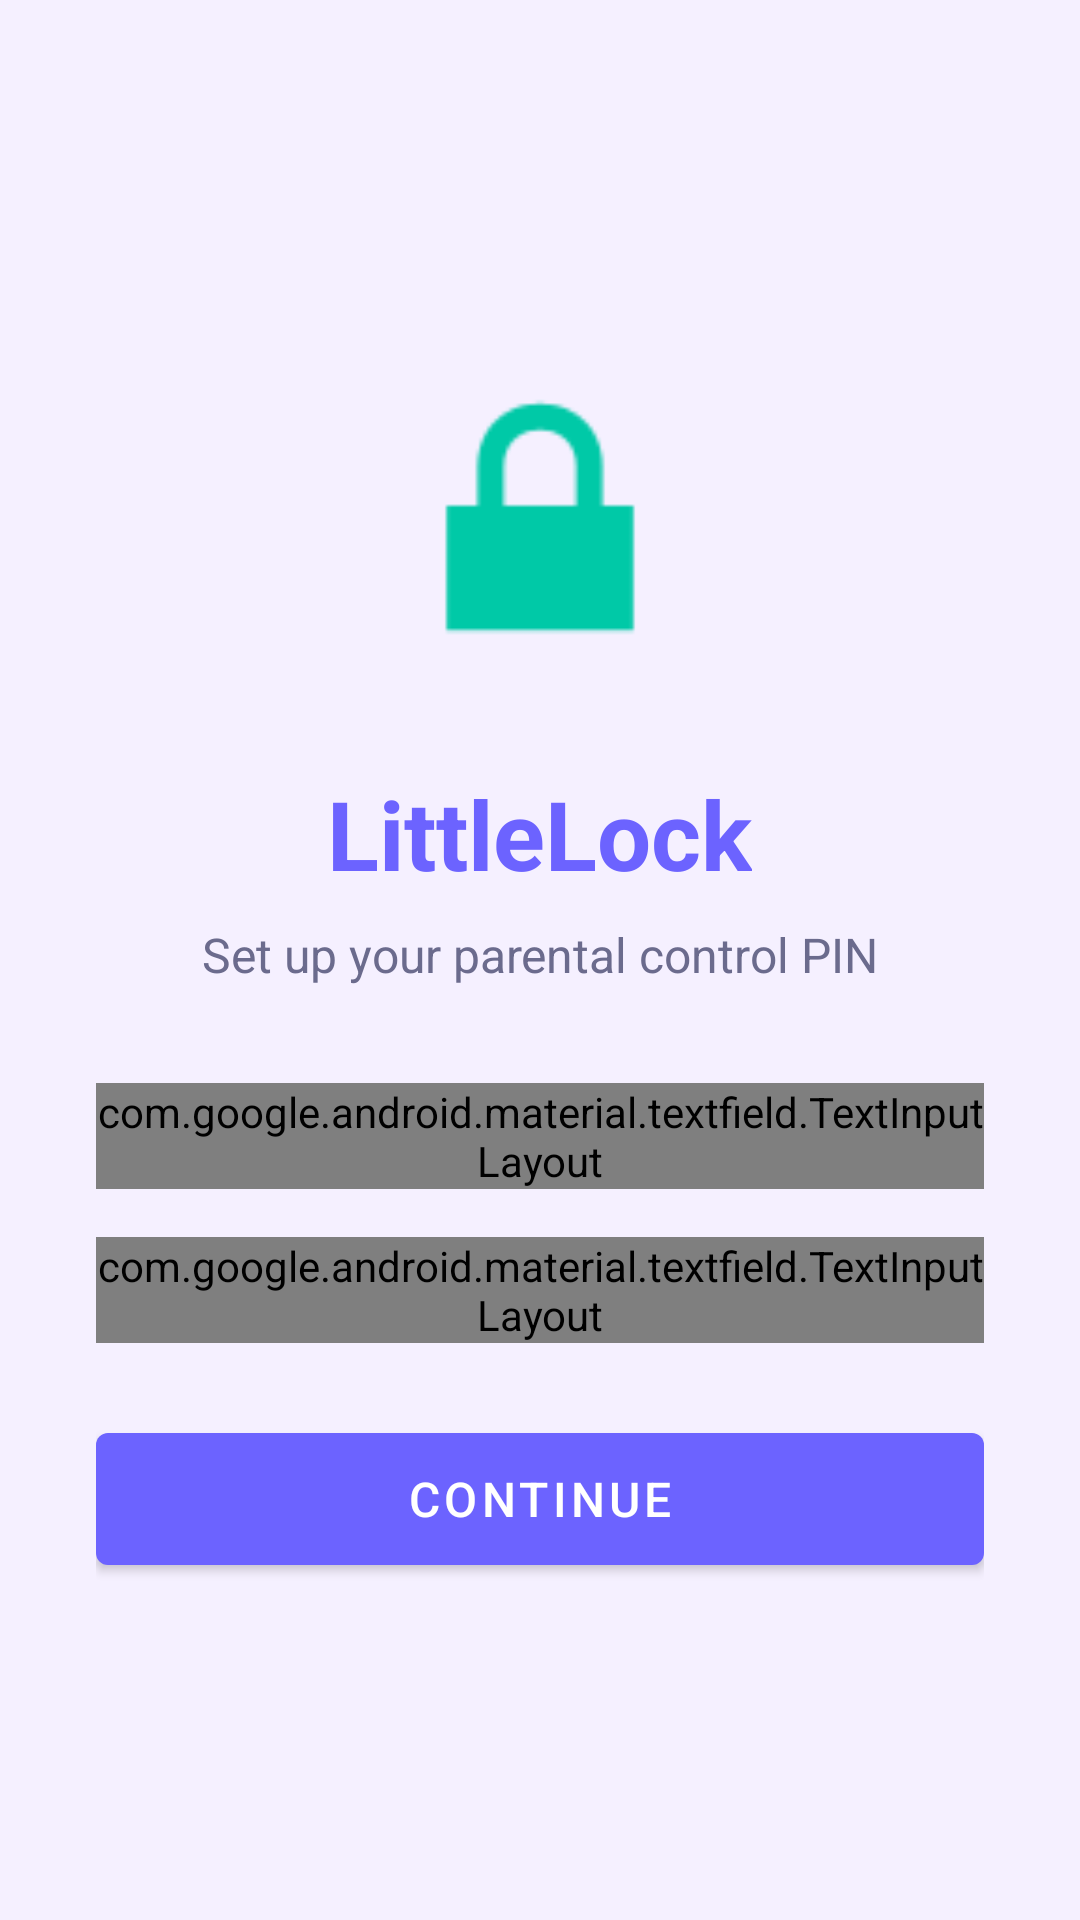

Layout XML and referenced resources for this Android screen:
<!-- AndroidManifest.xml: application theme Theme.LittleLock -->
<!-- res/layout/activity_setup.xml -->
<?xml version="1.0" encoding="utf-8"?>
<LinearLayout xmlns:android="http://schemas.android.com/apk/res/android"
    android:layout_width="match_parent"
    android:layout_height="match_parent"
    android:gravity="center"
    android:orientation="vertical"
    android:padding="32dp"
    android:background="@color/littlelock_background">

    <ImageView
        android:layout_width="120dp"
        android:layout_height="120dp"
        android:src="@android:drawable/ic_lock_lock"
        android:contentDescription="@string/app_name"
        android:layout_marginBottom="24dp" />

    <TextView
        android:layout_width="wrap_content"
        android:layout_height="wrap_content"
        android:text="@string/app_name"
        android:textSize="32sp"
        android:textStyle="bold"
        android:textColor="@color/littlelock_primary"
        android:layout_marginBottom="8dp" />

    <TextView
        android:layout_width="wrap_content"
        android:layout_height="wrap_content"
        android:text="Set up your parental control PIN"
        android:textSize="16sp"
        android:textColor="@color/littlelock_text_secondary"
        android:layout_marginBottom="32dp" />

    <com.google.android.material.textfield.TextInputLayout
        android:layout_width="match_parent"
        android:layout_height="wrap_content"
        android:hint="Enter PIN"
        android:layout_marginBottom="16dp"
        style="@style/Widget.Material3.TextInputLayout.OutlinedBox">

        <com.google.android.material.textfield.TextInputEditText
            android:id="@+id/etPin"
            android:layout_width="match_parent"
            android:layout_height="wrap_content"
            android:inputType="numberPassword"
            android:maxLength="6" />
    </com.google.android.material.textfield.TextInputLayout>

    <com.google.android.material.textfield.TextInputLayout
        android:layout_width="match_parent"
        android:layout_height="wrap_content"
        android:hint="Confirm PIN"
        android:layout_marginBottom="24dp"
        style="@style/Widget.Material3.TextInputLayout.OutlinedBox">

        <com.google.android.material.textfield.TextInputEditText
            android:id="@+id/etConfirmPin"
            android:layout_width="match_parent"
            android:layout_height="wrap_content"
            android:inputType="numberPassword"
            android:maxLength="6" />
    </com.google.android.material.textfield.TextInputLayout>

    <com.google.android.material.button.MaterialButton
        android:id="@+id/btnSetup"
        android:layout_width="match_parent"
        android:layout_height="56dp"
        android:text="Continue"
        android:textSize="16sp" />

    <TextView
        android:id="@+id/tvError"
        android:layout_width="wrap_content"
        android:layout_height="wrap_content"
        android:textColor="@android:color/holo_red_dark"
        android:textSize="14sp"
        android:layout_marginTop="16dp"
        android:visibility="gone" />

</LinearLayout>
<!-- resources referenced by this layout -->
<resources>
  <color name="littlelock_background">#FFF5F0FF</color>
  <color name="littlelock_primary">#FF6C63FF</color>
  <color name="littlelock_text_secondary">#FF6B6B8D</color>
  <string name="app_name">LittleLock</string>
  <style name="Theme.LittleLock" parent="Theme.MaterialComponents.Light.NoActionBar">
          <item name="colorPrimary">@color/littlelock_primary</item>
          <item name="colorPrimaryVariant">@color/littlelock_primary_dark</item>
          <item name="colorOnPrimary">@color/white</item>
          <item name="colorSecondary">@color/littlelock_accent</item>
          <item name="colorSecondaryVariant">@color/teal_700</item>
          <item name="colorOnSecondary">@color/black</item>
          <item name="android:colorBackground">@color/littlelock_background</item>
          <item name="android:statusBarColor">@color/littlelock_primary_dark</item>
          <item name="android:navigationBarColor">@color/littlelock_primary</item>
      </style>
  <color name="littlelock_primary_dark">#FF544DB7</color>
  <color name="white">#FFFFFFFF</color>
  <color name="littlelock_accent">#FF00C9A7</color>
  <color name="teal_700">#FF018786</color>
  <color name="black">#FF000000</color>
</resources>
